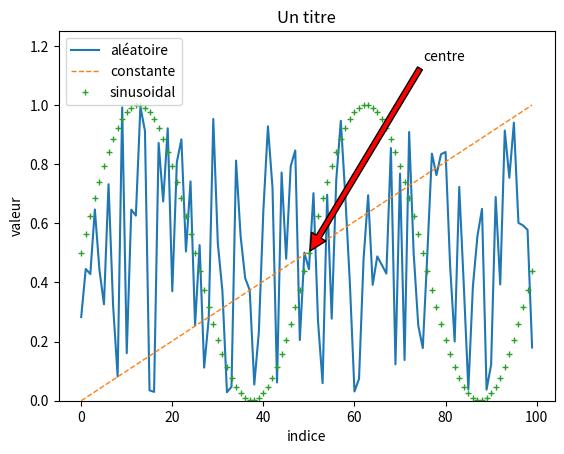

Source code (Python):
import numpy as np
import matplotlib.pyplot as plt

#Exercice1
matrice_random = np.random.rand(100)
plt.plot(matrice_random, label='aléatoire')

matrice_constante = np.linspace(0, 1, 100)
plt.plot(matrice_constante, label='constante', linestyle='dashed', linewidth=1)

#Exercice 2, 3, 4
points = 100    #nb de points
f = 2    #nb de cycle sinusoidal
matrice_compteur = np.arange(points)
y = np.sin(2 * np.pi * f * matrice_compteur / points)
matrice_pondere = np.add(np.ones(points), y)/2
plt.plot(matrice_compteur, matrice_pondere, label='sinusoidal', marker='+', markersize=5, linestyle='None')

plt.xlabel('indice')
plt.ylabel('valeur')
plt.title("Un titre")
plt.legend()

plt.annotate('centre', xy=(50, 0.5), xytext=(75, 1.15),arrowprops=dict(facecolor='red', shrink=0.01), )

plt.ylim(0, 1.25)
plt.show()